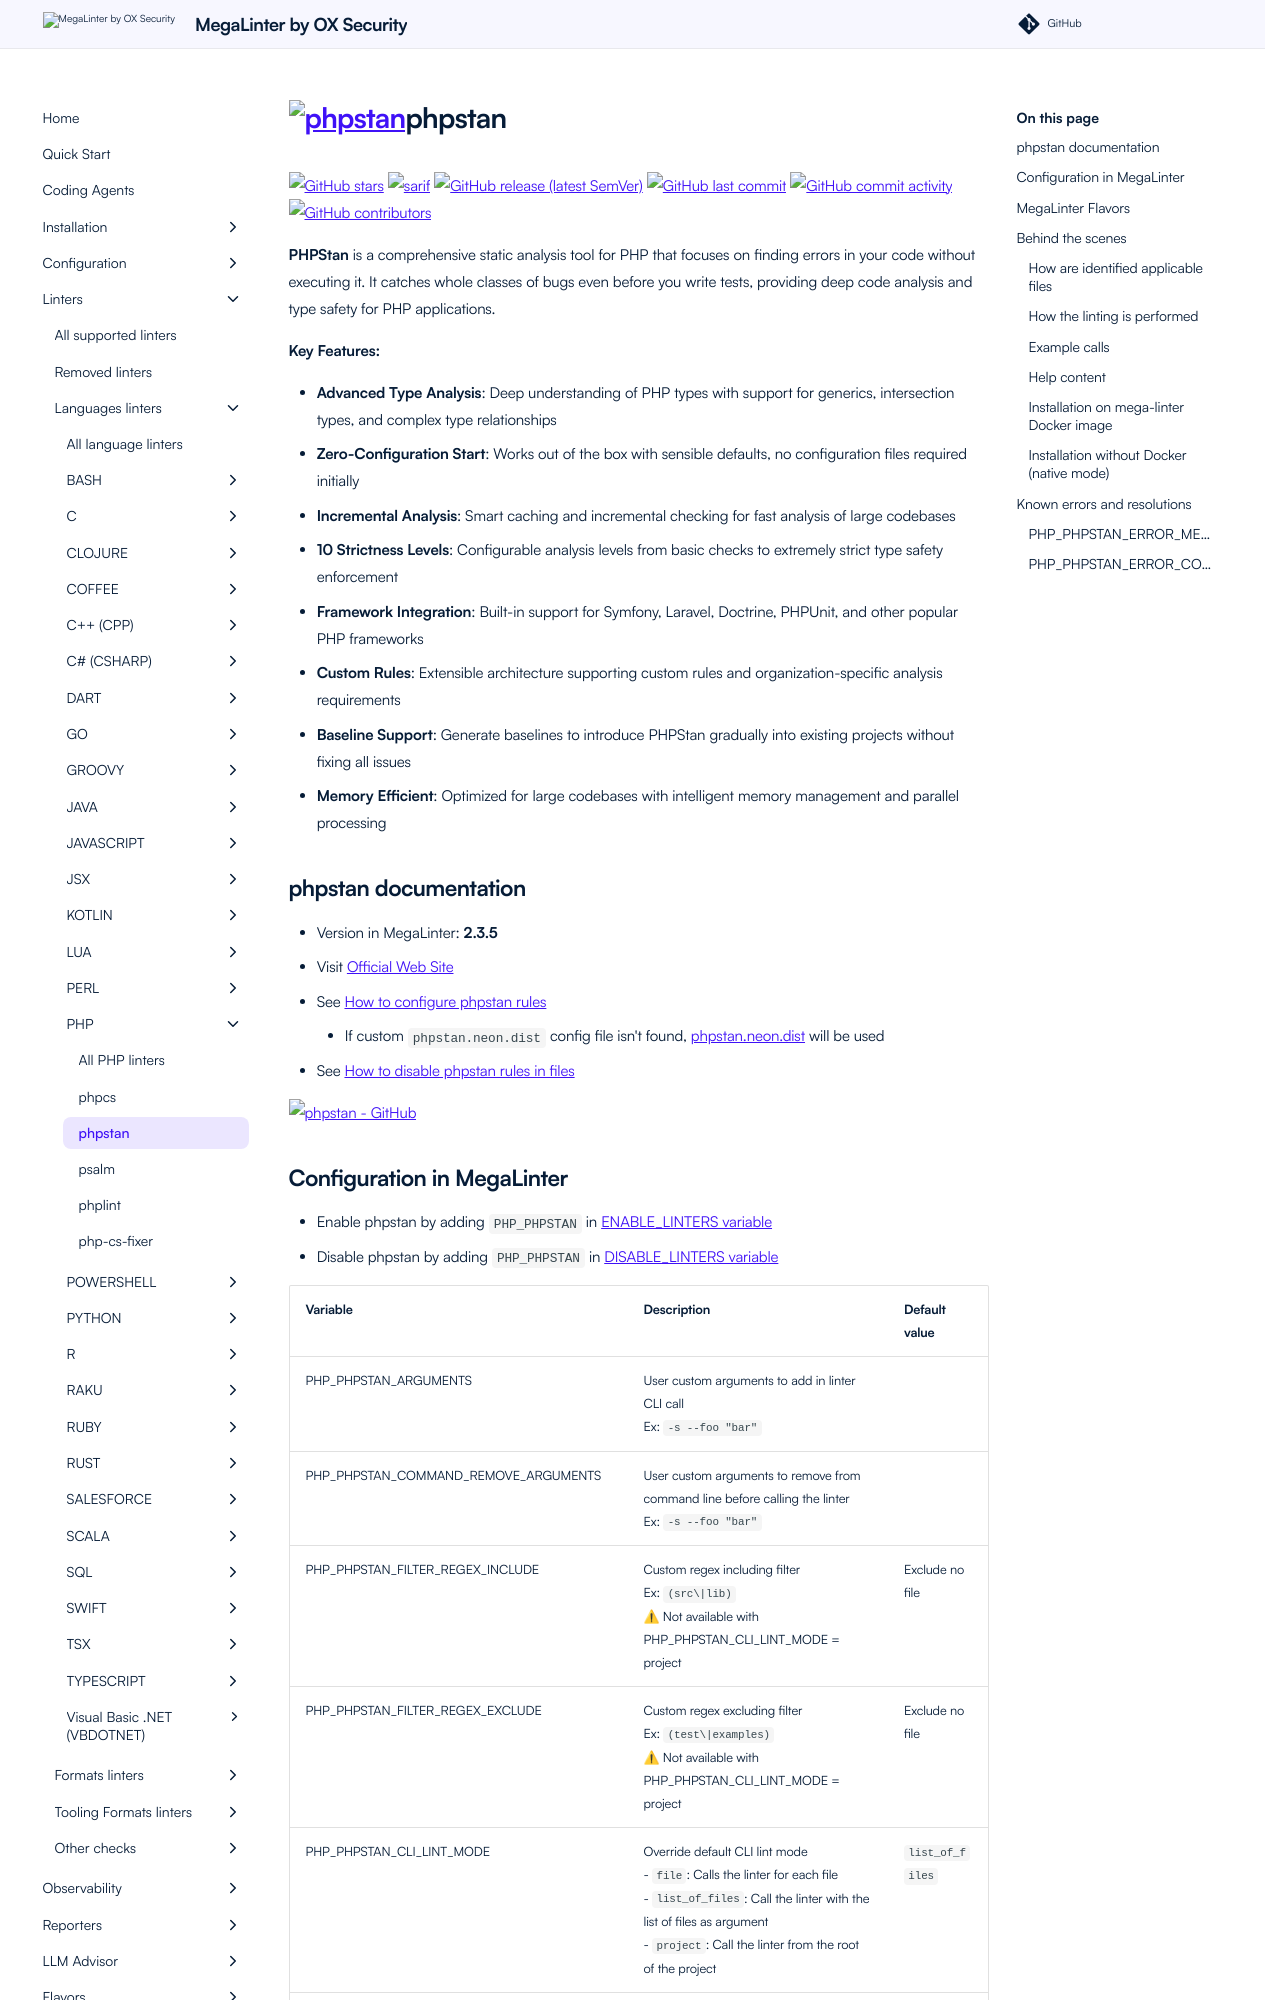

repository: oxsecurity/megalinter · page: beta/descriptors/php_phpstan/index.html · generator: mkdocs

---
title: phpstan configuration in MegaLinter
description: How to use phpstan (configure, ignore files, ignore errors, help & version documentations) to analyze PHP files
---
<!-- markdownlint-disable MD033 MD041 MD046 -->
<!-- @generated by .automation/build.py, please don't update manually -->
# <a href="https://phpstan.org/" target="blank" title="Visit linter Web Site"><img src="https://i.imgur.com/WaRKPlC.png" alt="phpstan" height="100px" class="megalinter-logo"></a>phpstan
[![GitHub stars](https://img.shields.io/github/stars/phpstan/phpstan?cacheSeconds=3600)](https://github.com/phpstan/phpstan) ![sarif](https://shields.io/badge/-SARIF-orange) [![GitHub release (latest SemVer)](https://img.shields.io/github/v/release/phpstan/phpstan?sort=semver)](https://github.com/phpstan/phpstan/releases) [![GitHub last commit](https://img.shields.io/github/last-commit/phpstan/phpstan)](https://github.com/phpstan/phpstan/commits) [![GitHub commit activity](https://img.shields.io/github/commit-activity/y/phpstan/phpstan)](https://github.com/phpstan/phpstan/graphs/commit-activity/) [![GitHub contributors](https://img.shields.io/github/contributors/phpstan/phpstan)](https://github.com/phpstan/phpstan/graphs/contributors/)

**PHPStan** is a comprehensive static analysis tool for PHP that focuses on finding errors in your code without executing it. It catches whole classes of bugs even before you write tests, providing deep code analysis and type safety for PHP applications.

**Key Features:**

- **Advanced Type Analysis**: Deep understanding of PHP types with support for generics, intersection types, and complex type relationships
- **Zero-Configuration Start**: Works out of the box with sensible defaults, no configuration files required initially
- **Incremental Analysis**: Smart caching and incremental checking for fast analysis of large codebases
- **10 Strictness Levels**: Configurable analysis levels from basic checks to extremely strict type safety enforcement
- **Framework Integration**: Built-in support for Symfony, Laravel, Doctrine, PHPUnit, and other popular PHP frameworks
- **Custom Rules**: Extensible architecture supporting custom rules and organization-specific analysis requirements
- **Baseline Support**: Generate baselines to introduce PHPStan gradually into existing projects without fixing all issues
- **Memory Efficient**: Optimized for large codebases with intelligent memory management and parallel processing

## phpstan documentation

- Version in MegaLinter: **2.3.5**
- Visit [Official Web Site](https://phpstan.org/){target=_blank}
- See [How to configure phpstan rules](https://phpstan.org/config-reference#neon-format){target=_blank}
  - If custom `phpstan.neon.dist` config file isn't found, [phpstan.neon.dist](https://github.com/oxsecurity/megalinter/tree/main/TEMPLATES/phpstan.neon.dist){target=_blank} will be used
- See [How to disable phpstan rules in files](https://phpstan.org/user-guide/ignoring-errors#ignoring-in-code-using-phpdocs){target=_blank}

[![phpstan - GitHub](https://github-stats-extended.vercel.app/api/pin/?username=phpstan&repo=phpstan&show_owner=true)](https://github.com/phpstan/phpstan){target=_blank}
